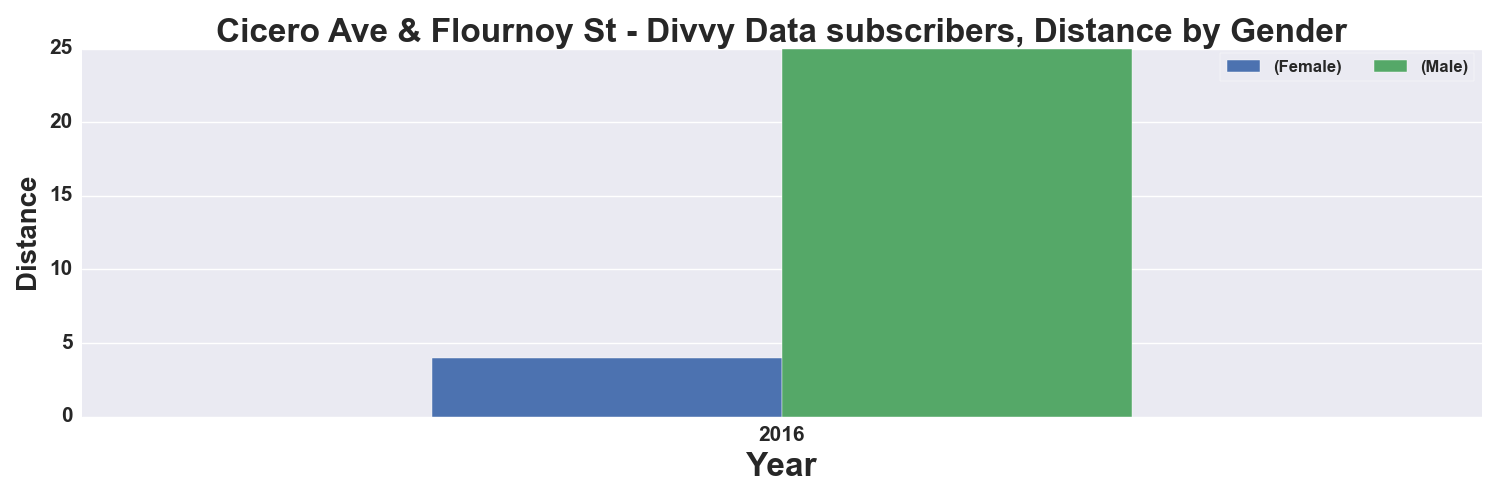

Source data for this figure (header and first rows):
, START TIME YEAR, DISTANCE_Miles, DISTANCE_Miles
GENDER, , Female, Male
0, 2016, 4.0, 25.0
